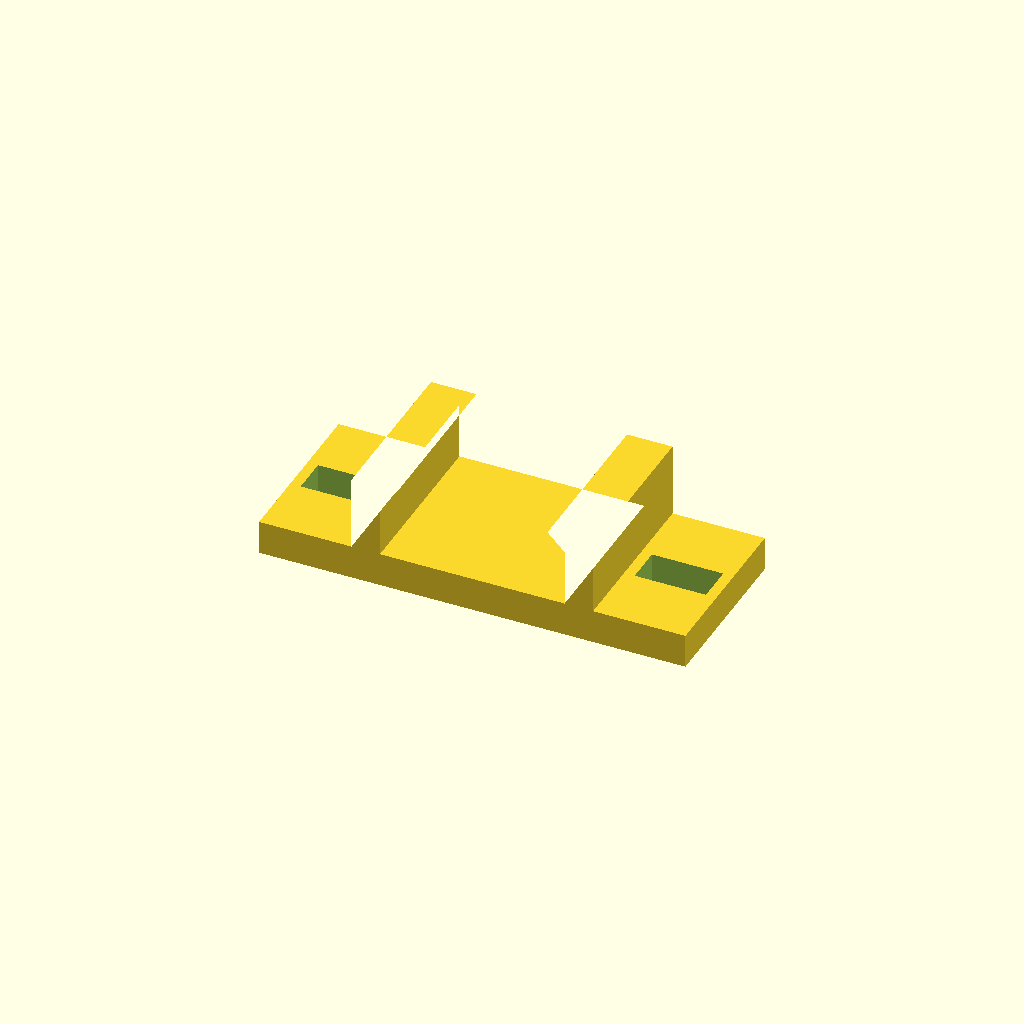
Cell 1 — every parameter at its default value.
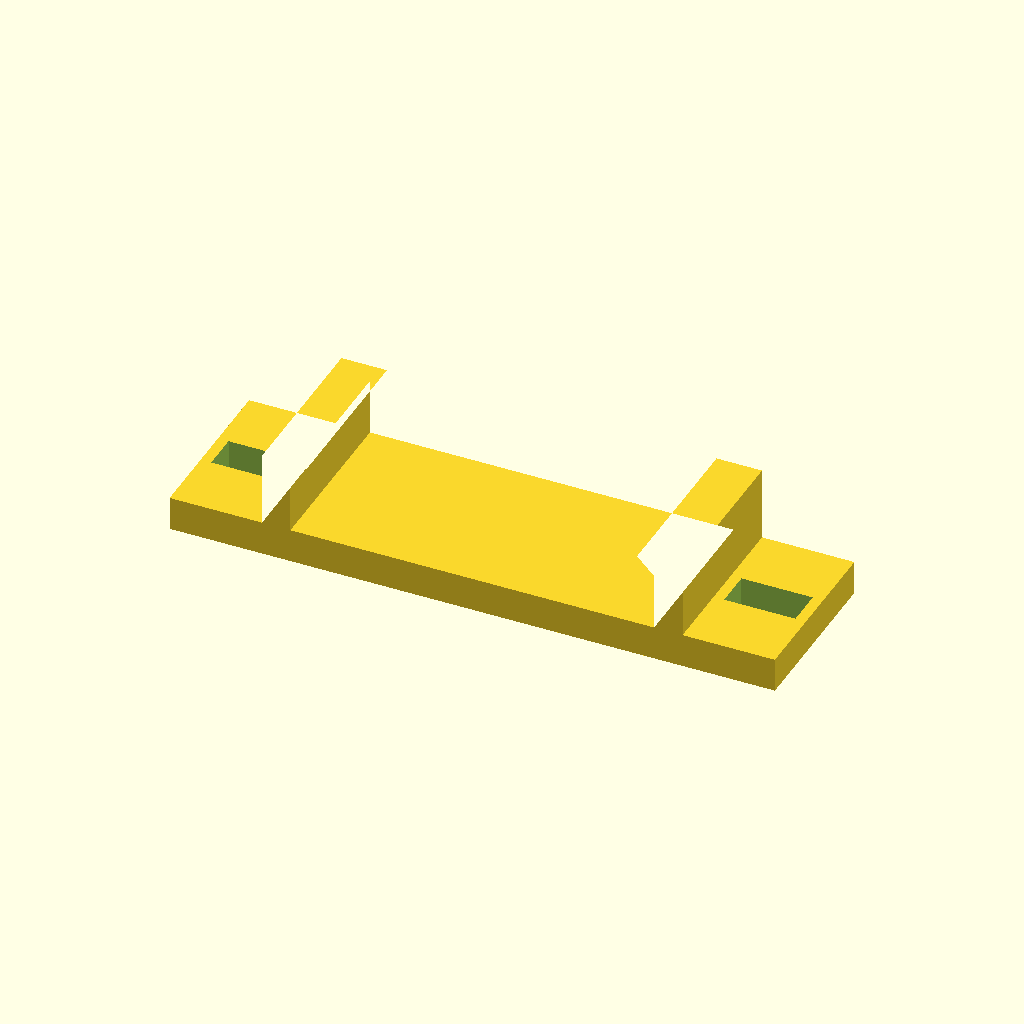
Cell 2 — strip_w set to 25.2, the other parameters unchanged.
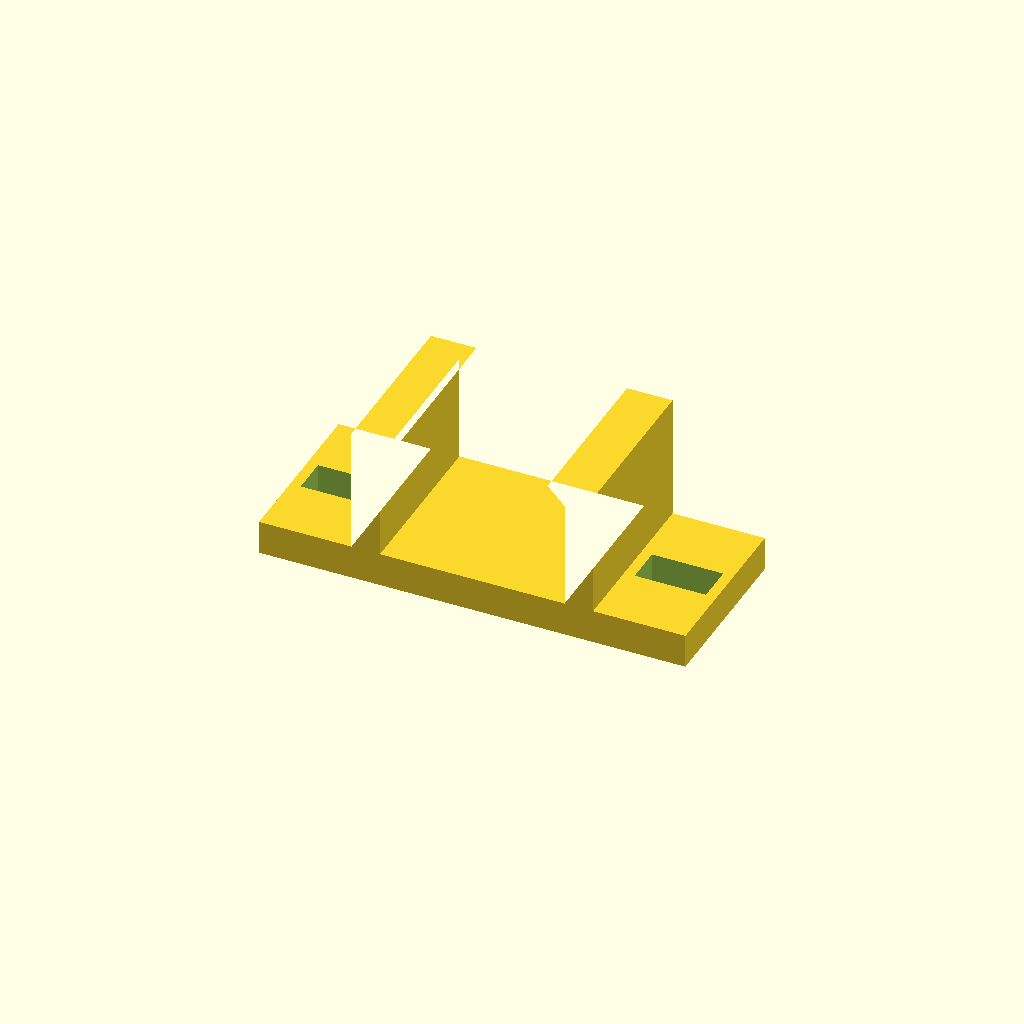
Cell 3: strip_h = 7.2 (everything else at default).
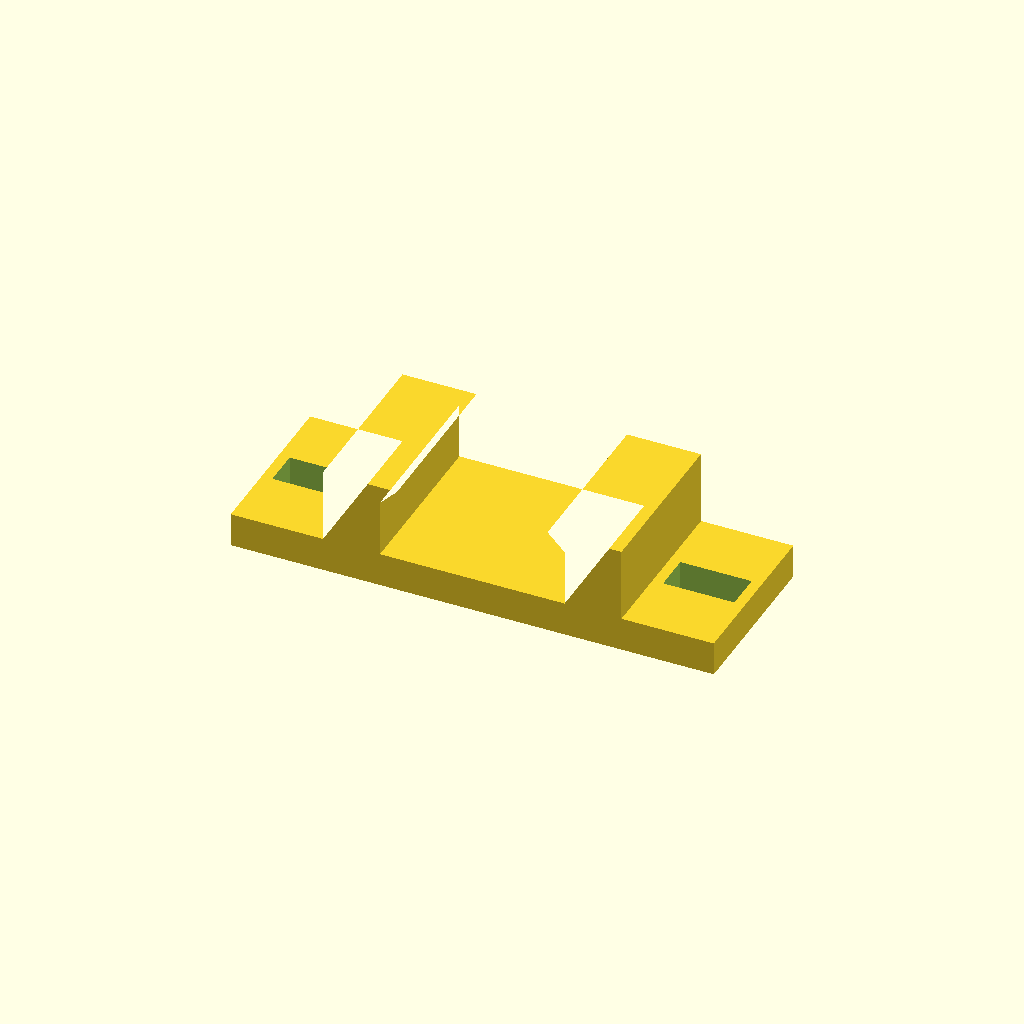
Cell 4: the same model with clip_wall = 4.
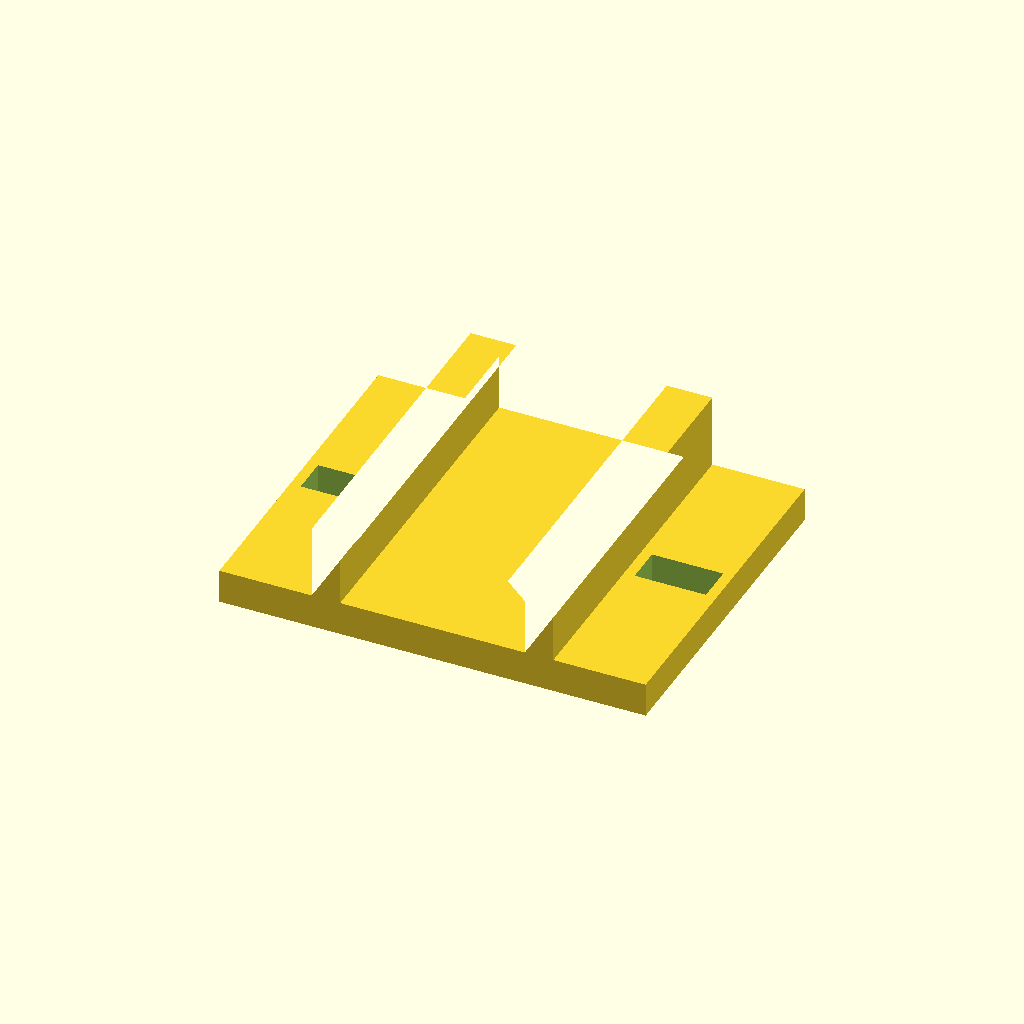
Cell 5 — clip_len set to 24, the other parameters unchanged.
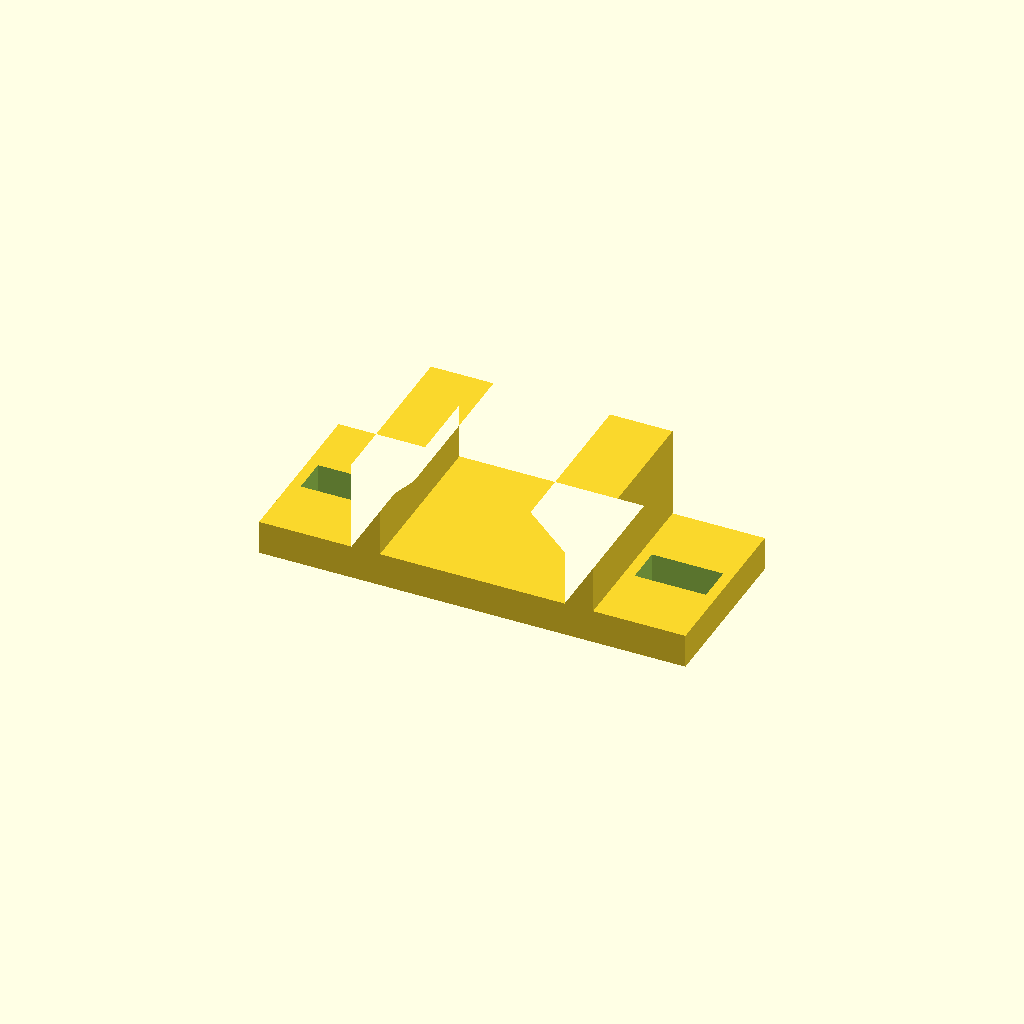
Cell 6 — lip set to 2.4, the other parameters unchanged.
All cells are drawn from one camera (rotation 55°, 0°, 25°, orthographic, colour scheme Cornfield), so only the parameter changes between them.
Source of the model, cad/strip_parts.scad:
// ─────────────────────────────────────────────────────────────────────────────
//  MotoGlow — strip mounting hardware
//
//  The 3M tape on the back of an LED strip is fine on a desk and useless on a
//  motorcycle: heat cycling, vibration and pressure washing all beat it. These
//  clips carry the load mechanically; the tape only has to hold the strip
//  against the clip while you fit it.
//
//      openscad -D 'part="clip"'    -o clip.stl    strip_parts.scad
//      openscad -D 'part="endcap"'  -o endcap.stl  strip_parts.scad
//      openscad -D 'part="clip_x8"' -o clip_x8.stl strip_parts.scad
// ─────────────────────────────────────────────────────────────────────────────
include <params.scad>

part = "clip";

// The default strip is 12 mm wide FCOB in an IP67 silicone sleeve, which
// measures about 12.6 x 3.6 mm once the sleeve is allowed for. Measure yours.
strip_w   = 12.6;
strip_h   = 3.6;
clip_wall = 2.0;
clip_len  = 12.0;        // along the strip
lip       = 1.2;         // how far the lips fold over the strip (also their height)

// ─── Clip ────────────────────────────────────────────────────────────────────
// A C-channel the strip presses into, on a base with two zip-tie wings.
// The lip undersides are 45 degrees, which does two things at once: pressing
// the strip down wedges the lips apart so it snaps in, and the overhang prints
// cleanly with no support.
clip_base   = 2.4;       // base plate thickness under the strip
clip_wing   = 6.5;       // how far the tie wings stick out past each wall

module _clip_profile() {
  ow = strip_w + 2*clip_wall + 2*fit;
  ch = strip_h + 2*fit;                     // channel height
  cw = strip_w + 2*fit;                     // channel width
  mw = cw - 2*lip;                          // mouth width, narrower than the strip
  difference() {
    // Body: walls plus base, with the wings either side.
    union() {
      translate([-ow/2, 0]) square([ow, clip_base + ch + lip]);
      translate([-ow/2 - clip_wing, 0]) square([ow + 2*clip_wing, clip_base]);
    }
    // Channel, with the 45 degree lip undersides built into the cut.
    polygon([
      [-cw/2, clip_base],
      [ cw/2, clip_base],
      [ cw/2, clip_base + ch],
      [ mw/2, clip_base + ch + lip],        // 45 deg because lip height == lip inset
      [ mw/2, clip_base + ch + lip + 4],
      [-mw/2, clip_base + ch + lip + 4],
      [-mw/2, clip_base + ch + lip],
      [-cw/2, clip_base + ch],
    ]);
  }
}

module strip_clip() {
  ow = strip_w + 2*clip_wall + 2*fit;
  difference() {
    rotate([90, 0, 0])
      linear_extrude(height = clip_len, center = true)
        _clip_profile();
    // Tie slot in each wing: the tie passes up through one, around the tube or
    // frame member, and down through the other.
    for (sx = [-1, 1])
      translate([sx * (ow/2 + clip_wing/2), 0, clip_base/2])
        cube([tie_slot_w * shrink, tie_slot_h * shrink, clip_base + 2], center = true);
  }
}

// ─── Cut-end cap ─────────────────────────────────────────────────────────────
// Every cut you make in the strip is a hole straight into the electronics. Fill
// this cup with neutral-cure silicone, push it onto the cut end, then slide
// adhesive-lined heatshrink over the whole joint. That end is then better
// sealed than the factory one.
module strip_endcap() {
  ow = strip_w + 2*1.6 + 2*fit;
  oh = strip_h + 2*1.6 + 2*fit;
  d  = 9.0;    // how far it swallows the strip
  difference() {
    translate([-ow/2, -oh/2, 0]) cube([ow, oh, d + 1.6]);
    translate([0, 0, -0.01])
      cube([strip_w + 2*fit, strip_h + 2*fit, 2*d], center = true);
    // Bleed hole so trapped silicone can escape rather than push the cap off
    translate([0, 0, d + 1.6 - 0.8]) cylinder(d = 2.0, h = 3, center = true);
  }
}

if      (part == "clip")    strip_clip();
else if (part == "endcap")  strip_endcap();
else if (part == "clip_x8") for (i = [0:7]) translate([0, i * (clip_len + 4), 0]) strip_clip();
else if (part == "endcap_x4") for (i = [0:3]) translate([i * 22, 0, 0]) strip_endcap();
Customizer parameters (derived from the source; name, type, default, range or options):
part: string, default "clip"
strip_w: number, default 12.6
strip_h: number, default 3.6
clip_wall: number, default 2
clip_len: number, default 12
lip: number, default 1.2
clip_base: number, default 2.4
clip_wing: number, default 6.5
